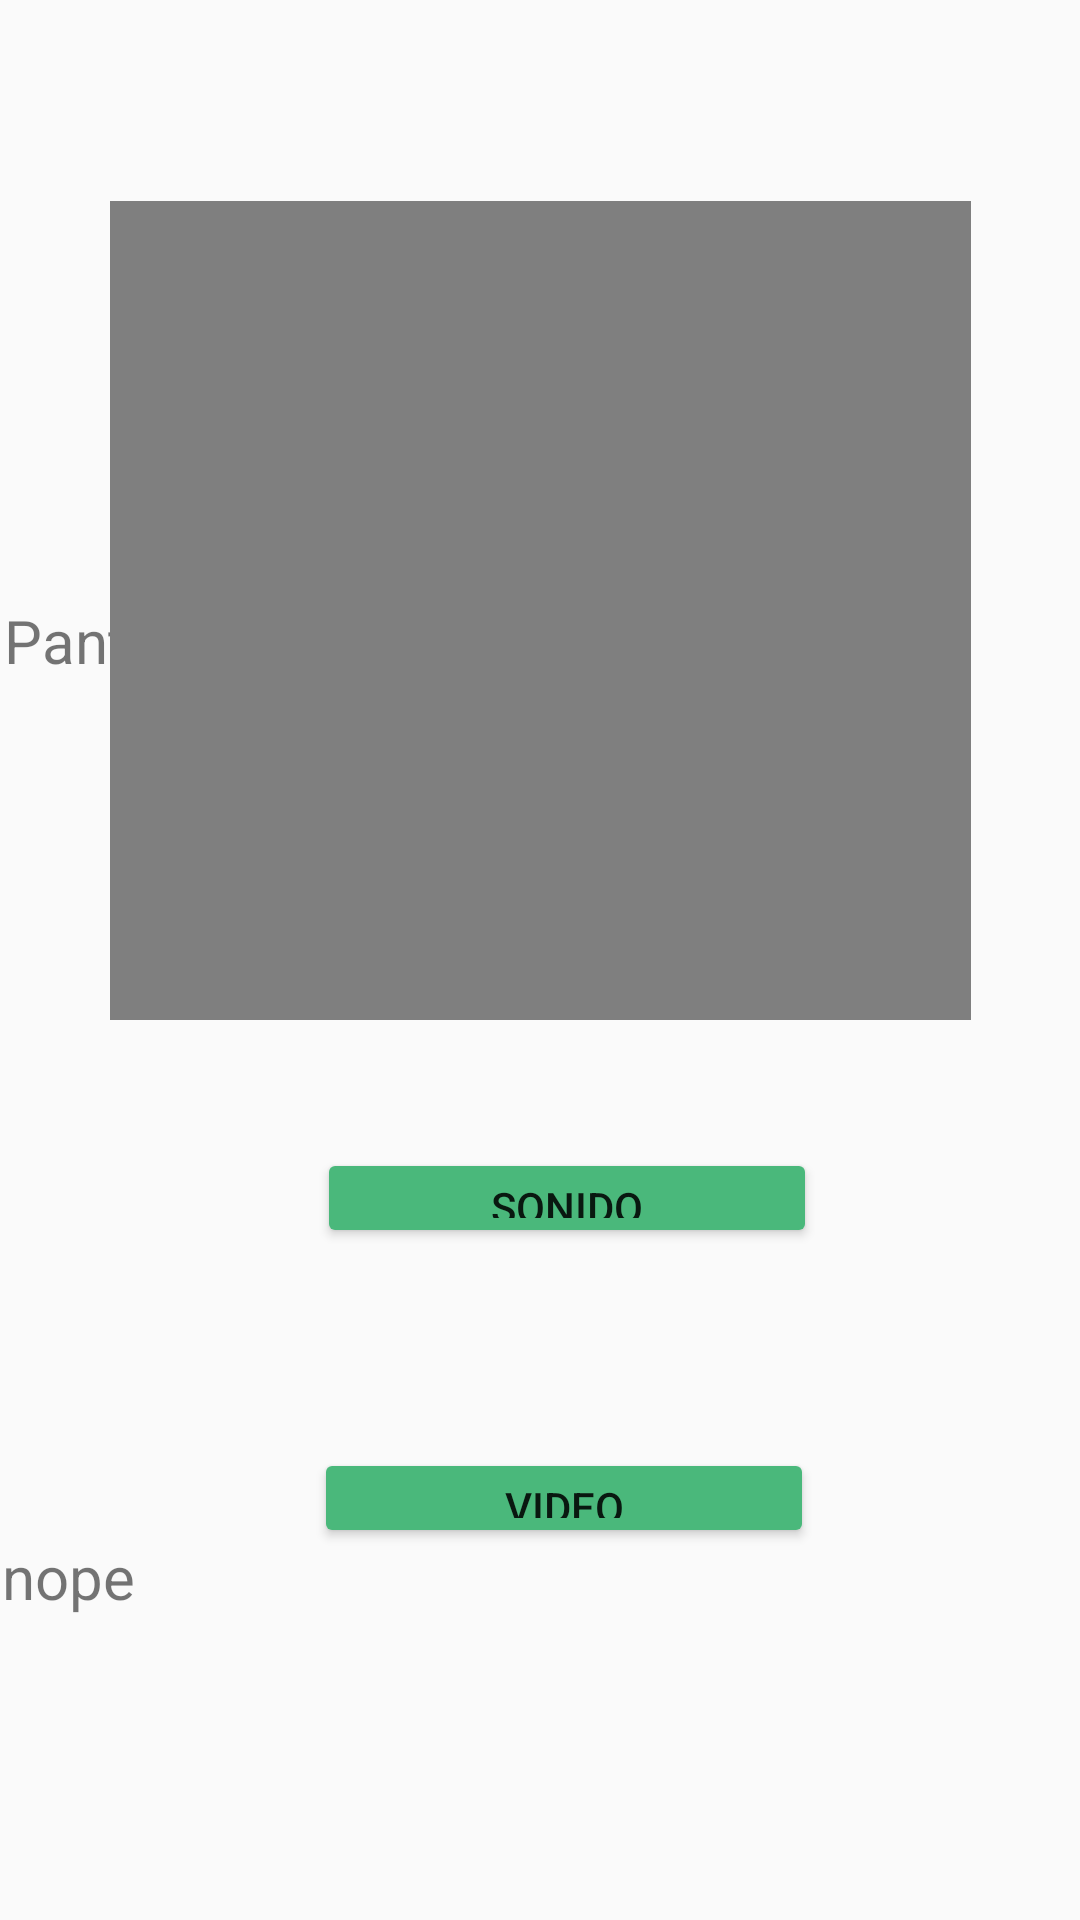

Layout XML and referenced resources for this Android screen:
<!-- AndroidManifest.xml: application theme AppTheme -->
<!-- res/layout/activity_test.xml -->
<?xml version="1.0" encoding="utf-8"?>
<androidx.constraintlayout.widget.ConstraintLayout xmlns:android="http://schemas.android.com/apk/res/android"
    xmlns:app="http://schemas.android.com/apk/res-auto"
    xmlns:tools="http://schemas.android.com/tools"
    android:layout_width="match_parent"
    android:layout_height="match_parent"
    tools:context=".MainActivity">

    <TextView
        android:id="@+id/textView2"
        android:layout_width="358dp"
        android:layout_height="128dp"
        android:layout_marginBottom="312dp"
        android:text="Pantalla de Inicio"
        android:textSize="60px"
        app:layout_constraintBottom_toBottomOf="parent"
        app:layout_constraintEnd_toEndOf="parent"
        app:layout_constraintHorizontal_bias="0.698"
        app:layout_constraintStart_toStartOf="parent" />

    <Button
        android:id="@+id/buttonSound"
        android:layout_width="500px"
        android:layout_height="100px"
        android:layout_marginBottom="224dp"
        android:text="sonido"
        app:layout_constraintBottom_toBottomOf="parent"
        app:layout_constraintEnd_toEndOf="parent"
        app:layout_constraintHorizontal_bias="0.547"
        app:layout_constraintStart_toStartOf="parent" />
    <Button
        android:id="@+id/buttonVideo"
        android:layout_width="500px"
        android:layout_height="100px"
        android:layout_marginBottom="124dp"
        android:text="video"
        app:layout_constraintBottom_toBottomOf="parent"
        app:layout_constraintEnd_toEndOf="parent"
        app:layout_constraintHorizontal_bias="0.542"
        app:layout_constraintStart_toStartOf="parent" />

    <VideoView
        android:id="@+id/videoShrek"
        android:layout_width="287dp"
        android:layout_height="273dp"
        app:layout_constraintBottom_toBottomOf="parent"
        app:layout_constraintEnd_toEndOf="parent"
        app:layout_constraintStart_toStartOf="parent"
        app:layout_constraintTop_toTopOf="parent"
        app:layout_constraintVertical_bias="0.183" />

    <TextView
        android:id="@+id/Question"
        android:layout_width="358dp"
        android:layout_height="128dp"
        android:text="nope"
        android:textSize="60px"
        app:layout_constraintBottom_toBottomOf="parent"
        app:layout_constraintEnd_toEndOf="parent"
        app:layout_constraintHorizontal_bias="0.301"
        app:layout_constraintStart_toStartOf="parent"
        app:layout_constraintTop_toTopOf="parent"
        app:layout_constraintVertical_bias="1.0" />

    <androidx.appcompat.widget.AppCompatImageView
        android:id="@+id/image"
        android:layout_width="200dp"
        android:layout_height="138dp"
        android:layout_gravity="center"
        android:src="@drawable/no_img"
        app:layout_constraintBottom_toBottomOf="parent"
        app:layout_constraintEnd_toEndOf="parent"
        app:layout_constraintStart_toStartOf="parent"
        app:layout_constraintTop_toTopOf="parent" />


</androidx.constraintlayout.widget.ConstraintLayout>
<!-- resources referenced by this layout -->
<resources>
  <style name="AppTheme" parent="Theme.AppCompat.Light.DarkActionBar">
          
          <item name="colorPrimary">#05BCE2</item>
          <item name="colorPrimaryDark">#049DBD</item>
          <item name="colorAccent">#4AB87B</item>
          <item name="colorButtonNormal">#4AB87B</item>
      </style>
</resources>
